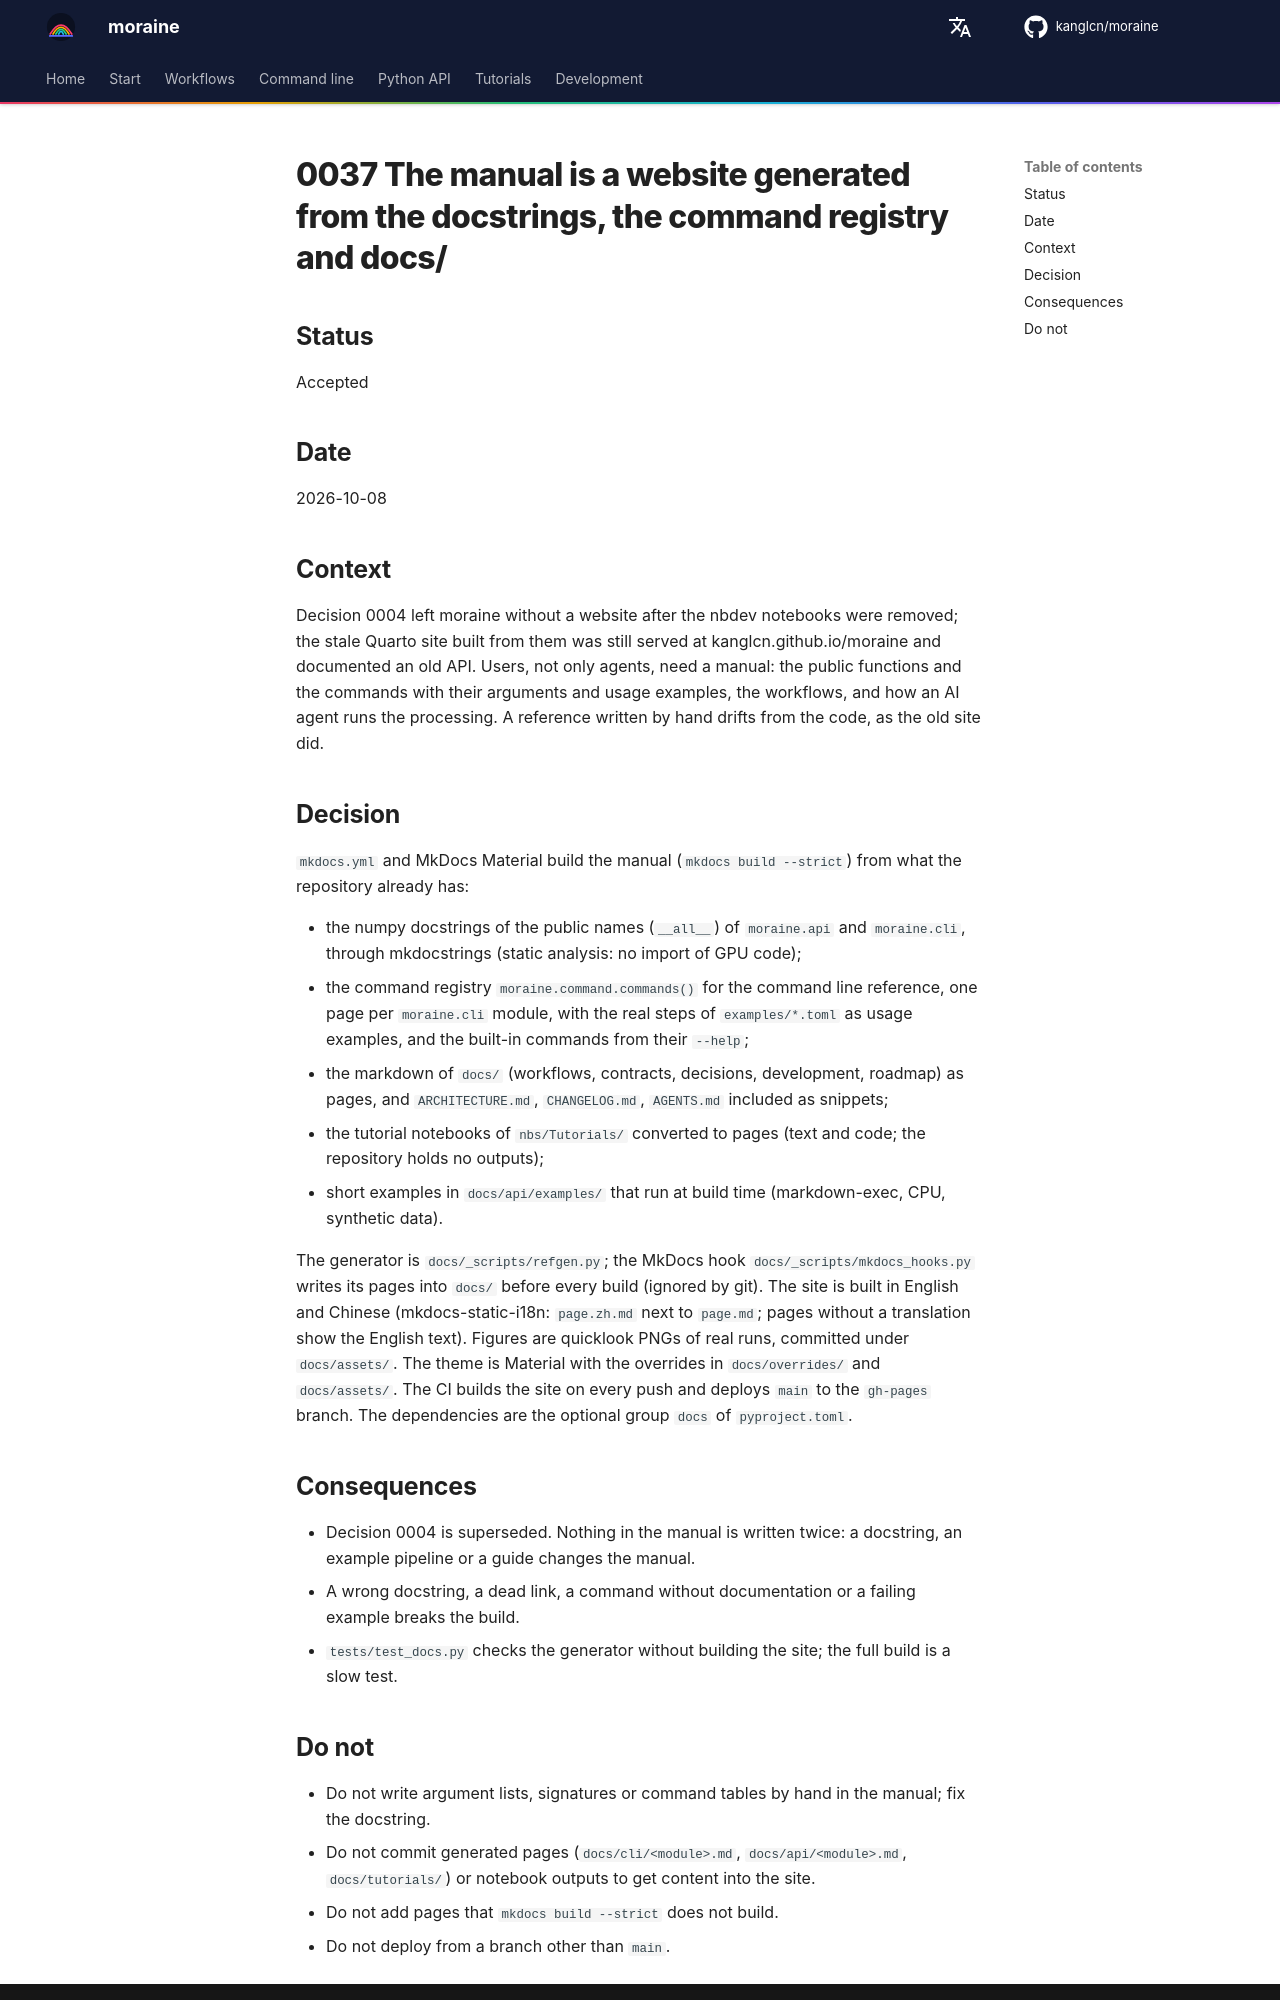

repository: kanglcn/moraine · page: decisions/0037-manual-website-generated/index.html · generator: mkdocs

# 0037 The manual is a website generated from the docstrings, the command registry and docs/

## Status

Accepted

## Date

2026-10-08

## Context

Decision 0004 left moraine without a website after the nbdev notebooks were removed; the stale Quarto site
built from them was still served at kanglcn.github.io/moraine and documented an old API. Users, not only
agents, need a manual: the public functions and the commands with their arguments and usage examples, the
workflows, and how an AI agent runs the processing. A reference written by hand drifts from the code, as the
old site did.

## Decision

`mkdocs.yml` and MkDocs Material build the manual (`mkdocs build --strict`) from what the repository already
has:

- the numpy docstrings of the public names (`__all__`) of `moraine.api` and `moraine.cli`, through
  mkdocstrings (static analysis: no import of GPU code);
- the command registry `moraine.command.commands()` for the command line reference, one page per `moraine.cli`
  module, with the real steps of `examples/*.toml` as usage examples, and the built-in commands from their
  `--help`;
- the markdown of `docs/` (workflows, contracts, decisions, development, roadmap) as pages, and
  `ARCHITECTURE.md`, `CHANGELOG.md`, `AGENTS.md` included as snippets;
- the tutorial notebooks of `nbs/Tutorials/` converted to pages (text and code; the repository holds no outputs);
- short examples in `docs/api/examples/` that run at build time (markdown-exec, CPU, synthetic data).

The generator is `docs/_scripts/refgen.py`; the MkDocs hook `docs/_scripts/mkdocs_hooks.py` writes its pages into
`docs/` before every build (ignored by git). The site is built in English and Chinese (mkdocs-static-i18n:
`page.zh.md` next to `page.md`; pages without a translation show the English text). Figures are
quicklook PNGs of real runs, committed under `docs/assets/`. The theme is Material with the overrides in
`docs/overrides/` and `docs/assets/`. The CI builds the site on every push and deploys `main` to the `gh-pages`
branch. The dependencies are the optional group `docs` of `pyproject.toml`.

## Consequences

- Decision 0004 is superseded. Nothing in the manual is written twice: a docstring, an example pipeline or a
  guide changes the manual.
- A wrong docstring, a dead link, a command without documentation or a failing example breaks the build.
- `tests/test_docs.py` checks the generator without building the site; the full build is a slow test.
